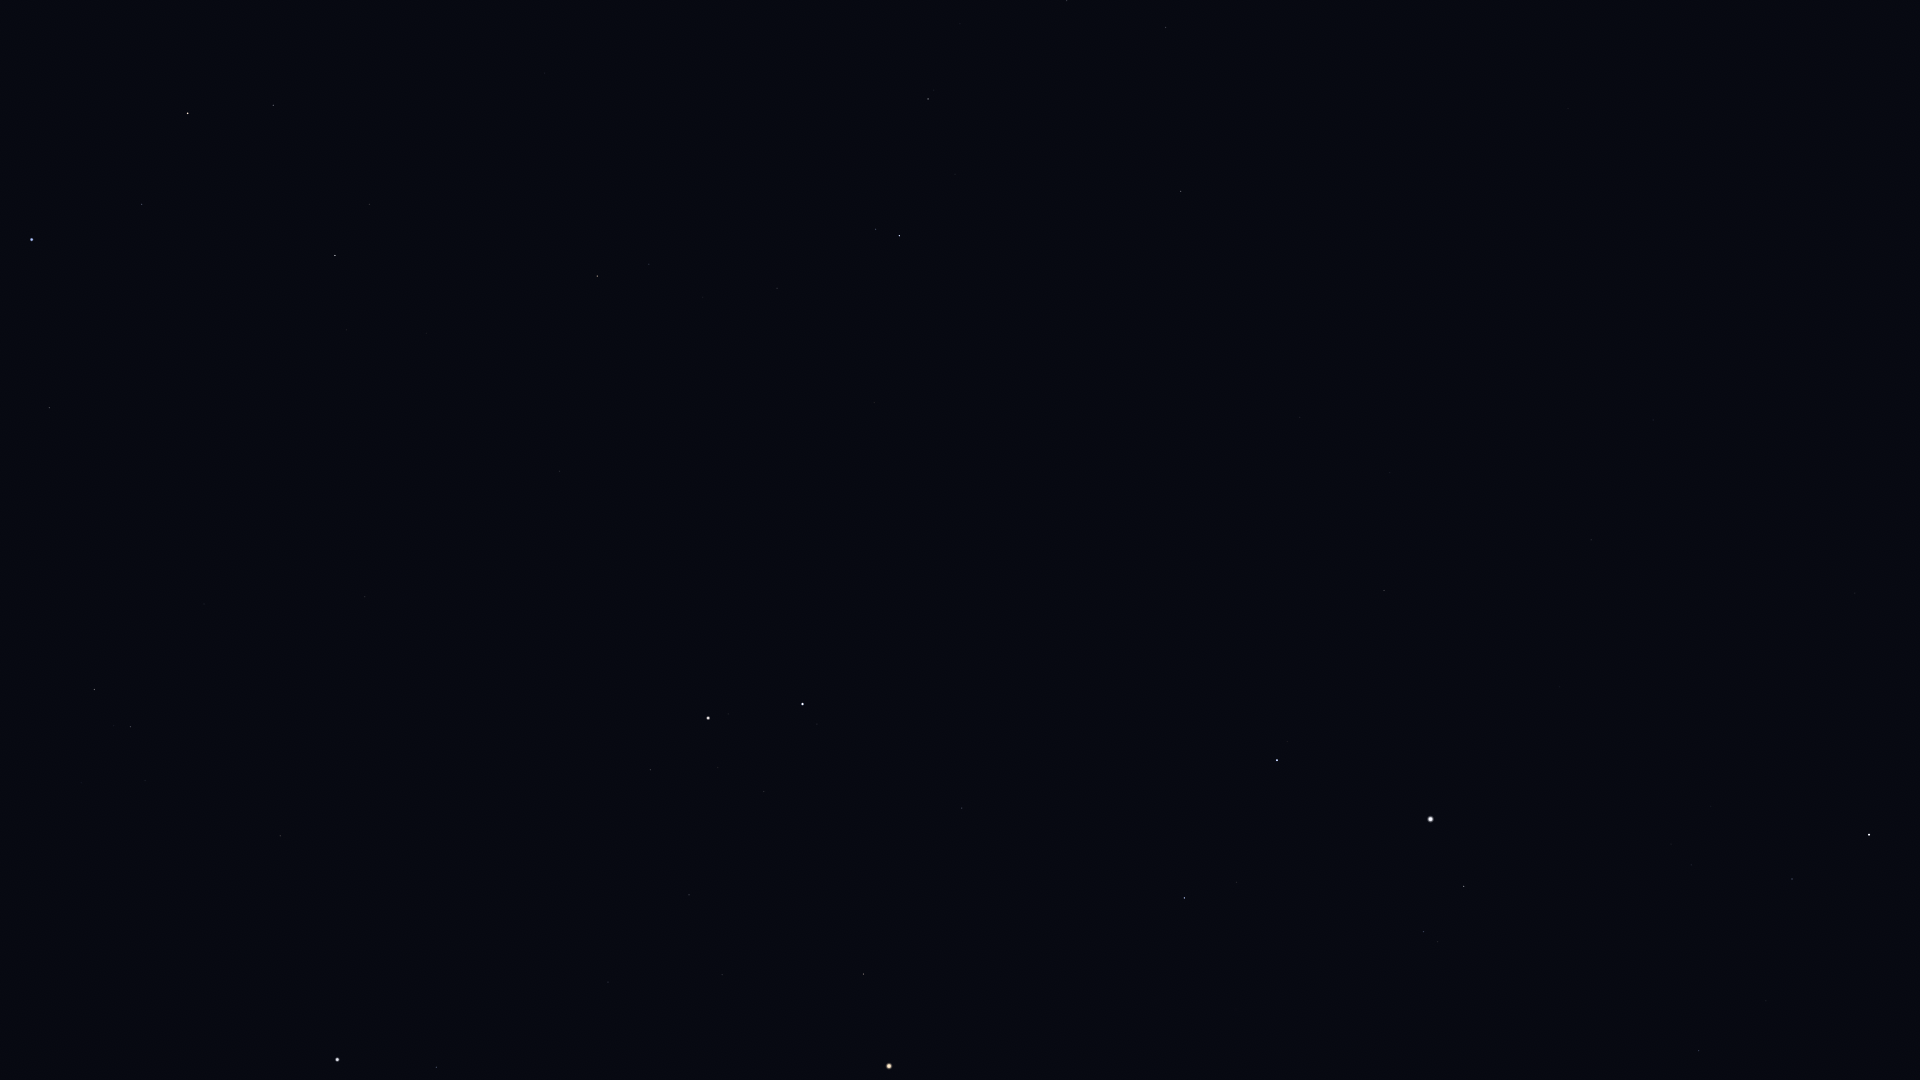

The data file committed next to this chart (first rows):
Star_ID, Name, X, Y
13192, Nushagak, 1913, 299
15863, Mirfak, 1869, 835
16228, HIP 16228, 1855, 593
17358, HIP 17358, 1792, 879
17847, Atlas, 889, 1066
17959, HIP 17959, 1800, 324
18505, HIP 18505, 1777, 517
18532, HIP 18532, 1699, 1051
22783, HIP 22783, 1653, 420
23416, Almaaz, 1464, 886
23453, Saclateni, 1438, 942
23767, Haedus, 1424, 932
24003, Mago, 1643, 339
24608, Capella, 1431, 819
25110, HIP 25110, 1694, 122
28360, Menkalinan, 1277, 760
28380, Mahasim, 1184, 898
30060, HIP 30060, 1390, 473
30860, Lucilinburhuc, 1109, 795
32246, HIP 32246, 864, 974
32916, Nervia, 1065, 705
33018, HIP 33018, 962, 808
33449, HIP 33449, 1300, 417
34088, HIP 34088, 722, 975
34693, HIP 34693, 848, 806
35350, HIP 35350, 608, 982
35550, HIP 35550, 689, 895
36046, HIP 36046, 764, 792
36145, HIP 36145, 1097, 489
36188, Gomeisa, 436, 1067
36850, Castor, 803, 704
36962, HIP 36962, 718, 768
37279, Procyon, 337, 1060
37740, HIP 37740, 650, 770
37826, Pollux, 708, 718
39211, HIP 39211, 133, 1055
39863, HIP 39863, 75, 1042
40167, Tegmine, 449, 746
40526, Tarf, 280, 836
40687, Násti, 1210, 210
40843, HIP 40843, 598, 596
40881, Piautos, 539, 632
41075, Alsciaukat, 874, 403
41704, Muscida, 1181, 191
42402, Minchir, 95, 806
42446, Gakyid, 281, 683
42556, Meleph, 403, 600
42806, Asellus Borealis, 431, 566
42911, Asellus Australis, 365, 597
43109, Ashlesha, 131, 727
43587, Copernicus, 538, 452
43674, Stribor, 624, 398
44066, Acubens, 204, 604
44127, Talitha, 899, 236
44248, HIP 44248, 777, 288
44471, Alkaphrah, 876, 229
44700, HIP 44700, 703, 297
44946, Nahn, 378, 443
45688, HIP 45688, 649, 264
45860, HIP 45860, 597, 276
... 10 more rows
